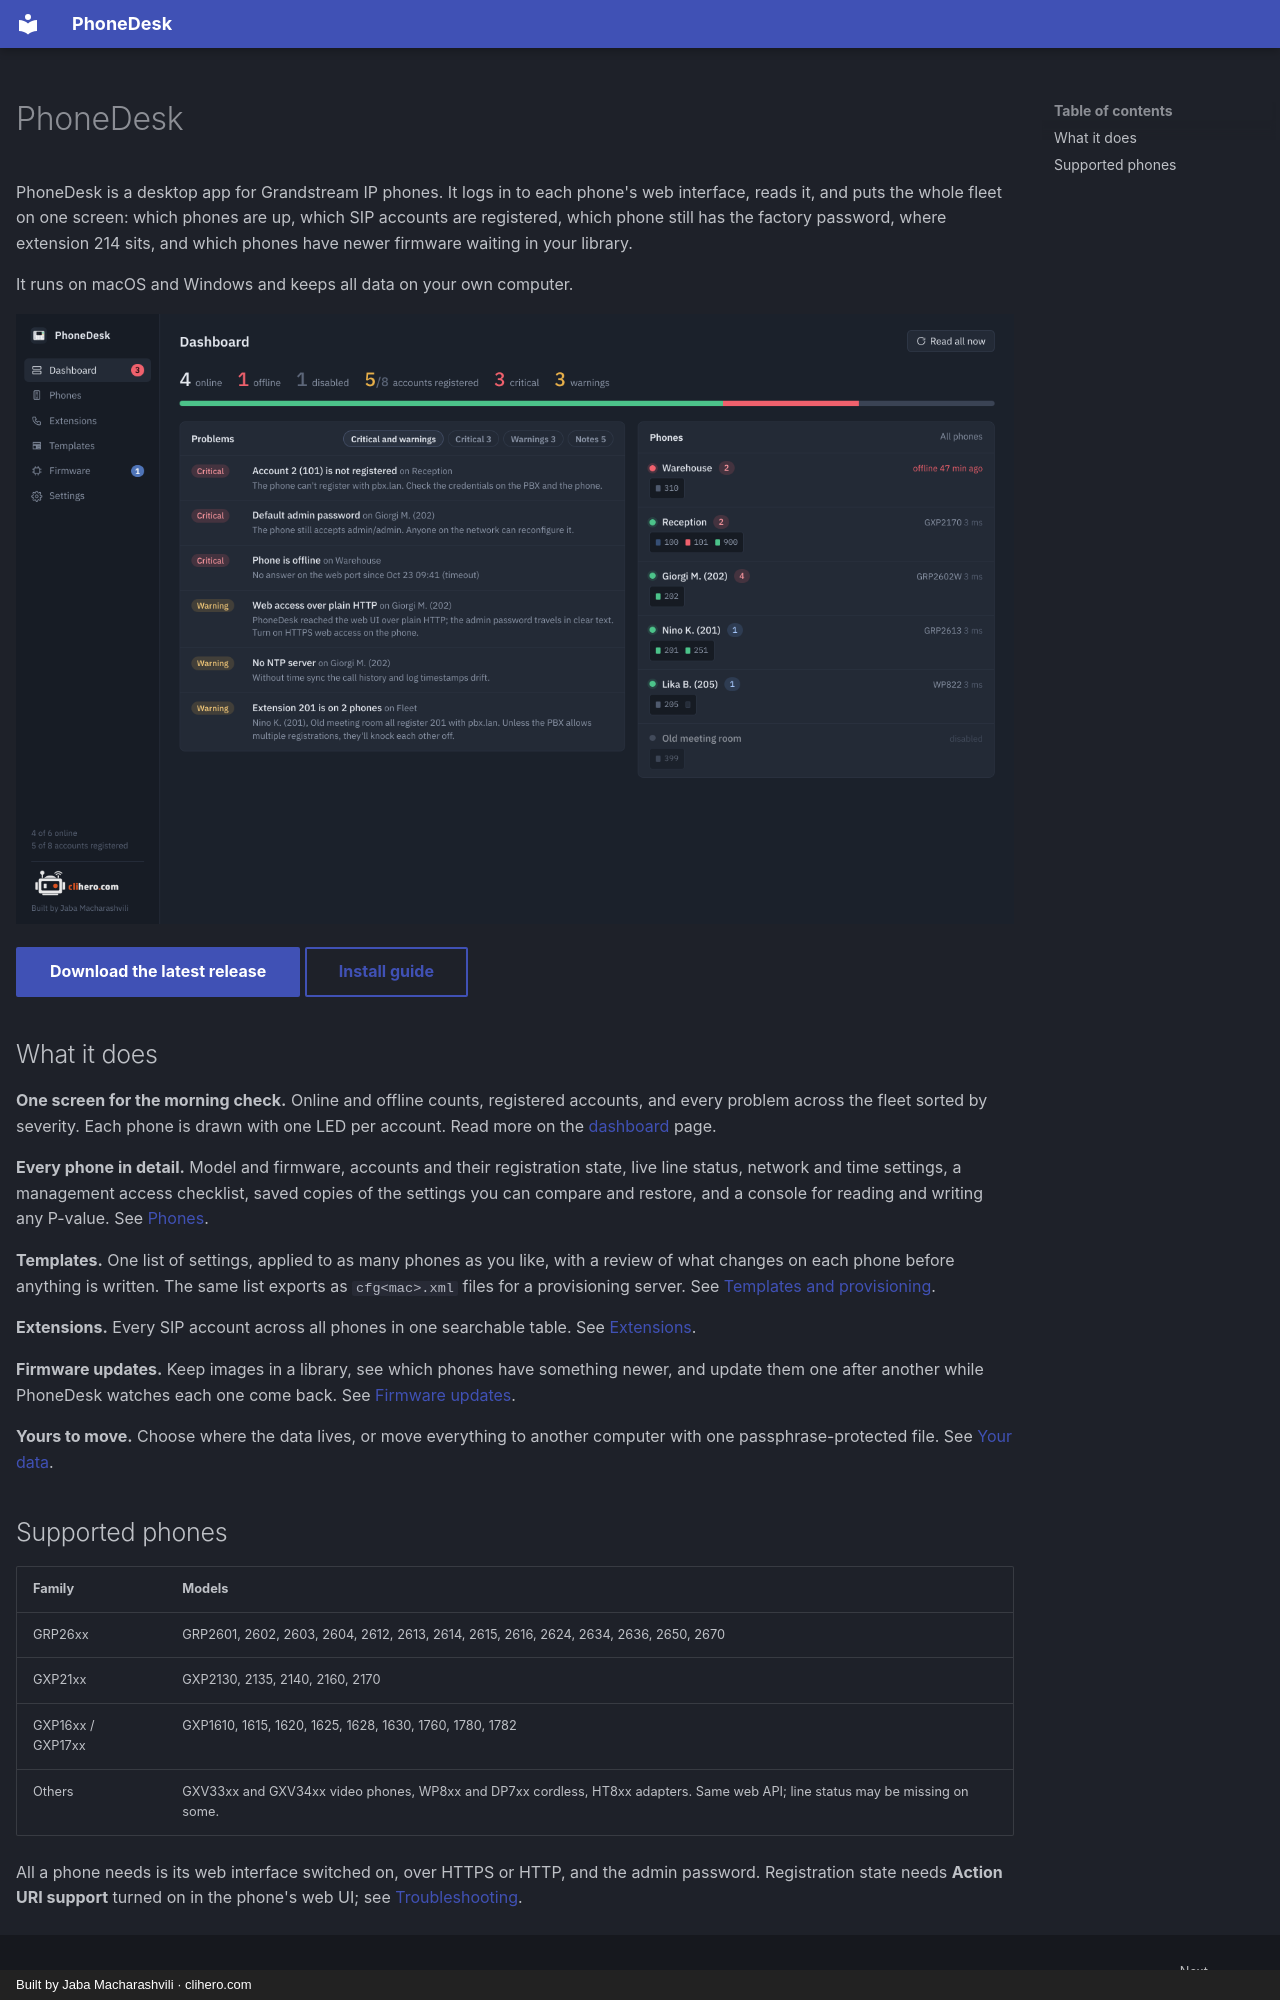

repository: jaba0x/PhoneDesk · page: index.html · generator: mkdocs · copyright: Built by Jaba Macharashvili · clihero.com

---
hide:
  - navigation
---

# PhoneDesk

PhoneDesk is a desktop app for Grandstream IP phones. It logs in to each phone's web interface, reads it, and puts the whole fleet on one screen: which phones are up, which SIP accounts are registered, which phone still has the factory password, where extension 214 sits, and which phones have newer firmware waiting in your library.

It runs on macOS and Windows and keeps all data on your own computer.

![PhoneDesk dashboard](images/dashboard.png){ .shot }

[Download the latest release](https://github.com/jaba0x/PhoneDesk/releases/latest){ .md-button .md-button--primary }
[Install guide](install.md){ .md-button }

## What it does

**One screen for the morning check.** Online and offline counts, registered accounts, and every problem across the fleet sorted by severity. Each phone is drawn with one LED per account. Read more on the [dashboard](dashboard.md) page.

**Every phone in detail.** Model and firmware, accounts and their registration state, live line status, network and time settings, a management access checklist, saved copies of the settings you can compare and restore, and a console for reading and writing any P-value. See [Phones](phones.md).

**Templates.** One list of settings, applied to as many phones as you like, with a review of what changes on each phone before anything is written. The same list exports as `cfg<mac>.xml` files for a provisioning server. See [Templates and provisioning](templates.md).

**Extensions.** Every SIP account across all phones in one searchable table. See [Extensions](extensions.md).

**Firmware updates.** Keep images in a library, see which phones have something newer, and update them one after another while PhoneDesk watches each one come back. See [Firmware updates](firmware.md).

**Yours to move.** Choose where the data lives, or move everything to another computer with one passphrase-protected file. See [Your data](data.md).
